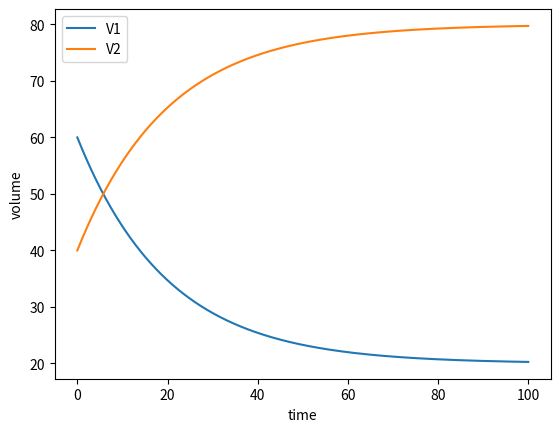

This figure's Python source:
import numpy as np
import matplotlib.pyplot as plt


m = np.pi
l = np.pi * 2 ** 2
A = np.pi * 10 ** 2
w1 = 60
w2 = 40

x = np.linspace(0, 100, 1000)
v1 = (w1 + w2)/(m + l) * m + (l * w1 - m * w2)/(m + l) * np.exp(-(m + l)/A * x)
v2 = (w1 + w2)/(m + l) * l - (l * w1 - m * w2)/(m + l) * np.exp(-(m + l)/A * x)

plt.plot(x, v1, label='V1')
plt.plot(x, v2, label='V2')
plt.legend()
plt.xlabel('time')
plt.ylabel('volume')
plt.show()
